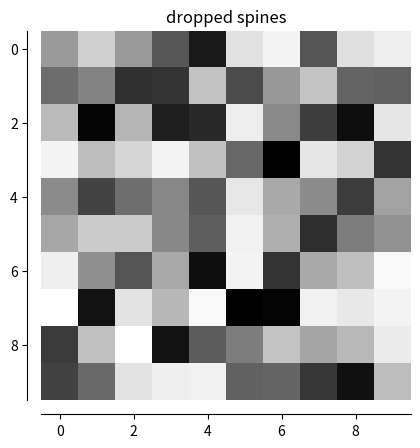

This figure's Python source:
"""
==============
Dropped spines
==============

Demo of spines offset from the axes (a.k.a. "dropped spines").
"""
import numpy as np
import matplotlib.pyplot as plt


fig, ax = plt.subplots()

image = np.random.uniform(size=(10, 10))
ax.imshow(image, cmap=plt.cm.gray, interpolation='nearest')
ax.set_title('dropped spines')

# Move left and bottom spines outward by 10 points
ax.spines['left'].set_position(('outward', 10))
ax.spines['bottom'].set_position(('outward', 10))
# Hide the right and top spines
ax.spines['right'].set_visible(False)
ax.spines['top'].set_visible(False)
# Only show ticks on the left and bottom spines
ax.yaxis.set_ticks_position('left')
ax.xaxis.set_ticks_position('bottom')

plt.show()
